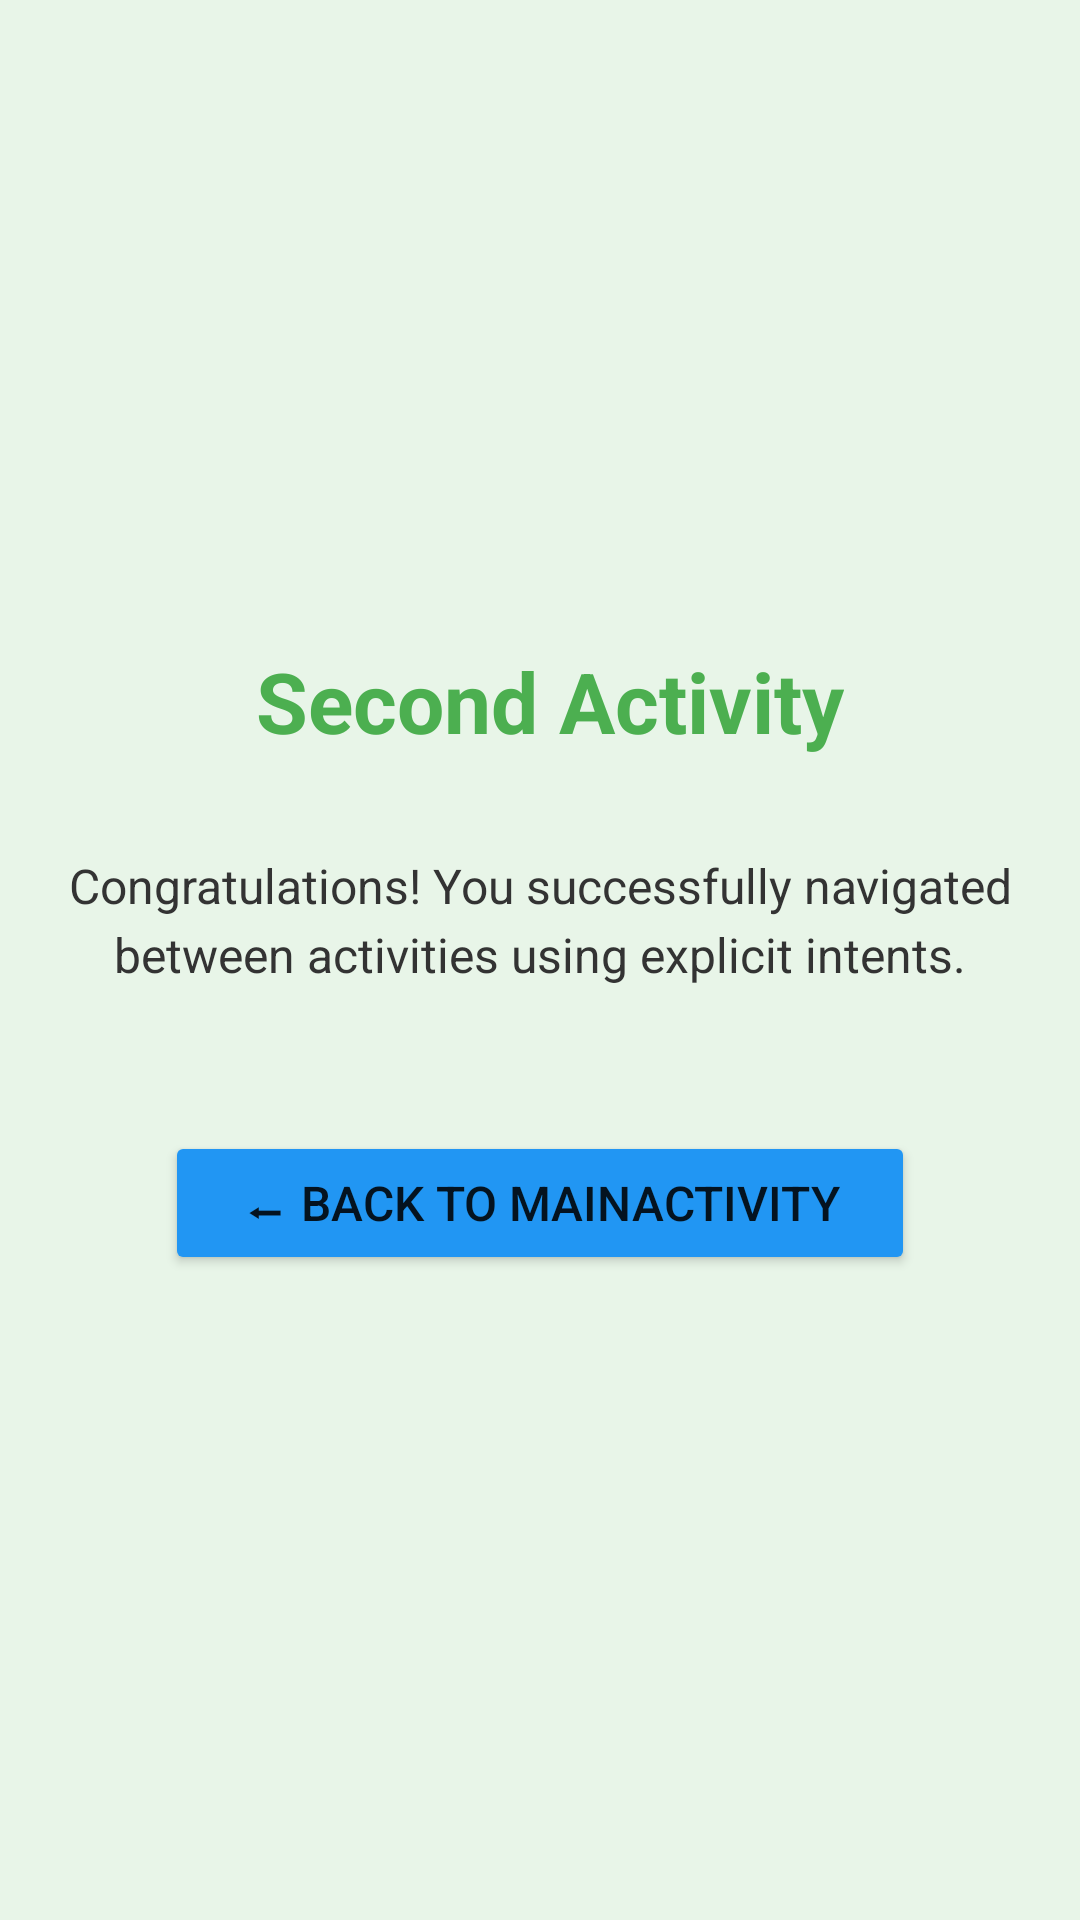

Write the Android layout XML for this screen, with the resource values it uses.
<!-- AndroidManifest.xml: application theme Theme.HelloAndr -->
<!-- res/layout/activity_second.xml -->
<?xml version="1.0" encoding="utf-8"?>
<LinearLayout xmlns:android="http://schemas.android.com/apk/res/android"
    android:layout_width="match_parent"
    android:layout_height="match_parent"
    android:orientation="vertical"
    android:gravity="center"
    android:padding="16dp"
    android:background="#E8F5E8">

    <TextView
        android:layout_width="wrap_content"
        android:layout_height="wrap_content"
        android:text=" Second Activity"
        android:textSize="28sp"
        android:textColor="#4CAF50"
        android:textStyle="bold"
        android:gravity="center"
        android:layout_marginBottom="32dp" />

    <TextView
        android:layout_width="wrap_content"
        android:layout_height="wrap_content"
        android:text="Congratulations! You successfully navigated between activities using explicit intents."
        android:textSize="16sp"
        android:textColor="#333333"
        android:gravity="center"
        android:layout_marginBottom="48dp"
        android:lineSpacingExtra="4dp" />

    <Button
        android:id="@+id/btnBackToMain"
        android:layout_width="250dp"
        android:layout_height="wrap_content"
        android:text="⬅ Back to MainActivity"
        android:textSize="16sp"
        android:backgroundTint="#2196F3"
        android:padding="12dp" />

</LinearLayout>
<!-- resources referenced by this layout -->
<resources>
  <style name="Theme.HelloAndr" parent="Theme.MaterialComponents.DayNight.DarkActionBar">
          
          <item name="colorPrimary">@color/purple_500</item>
          <item name="colorPrimaryVariant">@color/purple_700</item>
          <item name="colorOnPrimary">@color/white</item>
          
          <item name="colorSecondary">@color/teal_200</item>
          <item name="colorSecondaryVariant">@color/teal_700</item>
          <item name="colorOnSecondary">@color/black</item>
          
          <item name="android:statusBarColor">?attr/colorPrimaryVariant</item>
          
      </style>
  <!-- not gathered from this repository: default colours our renderer supplied (Android Studio template values) -->
  <color name="purple_500">#FF6200EE</color>
  <color name="purple_700">#FF3700B3</color>
  <color name="teal_200">#FF03DAC5</color>
  <color name="teal_700">#FF018786</color>
  <color name="black">#FF000000</color>
  <color name="white">#FFFFFFFF</color>
</resources>
